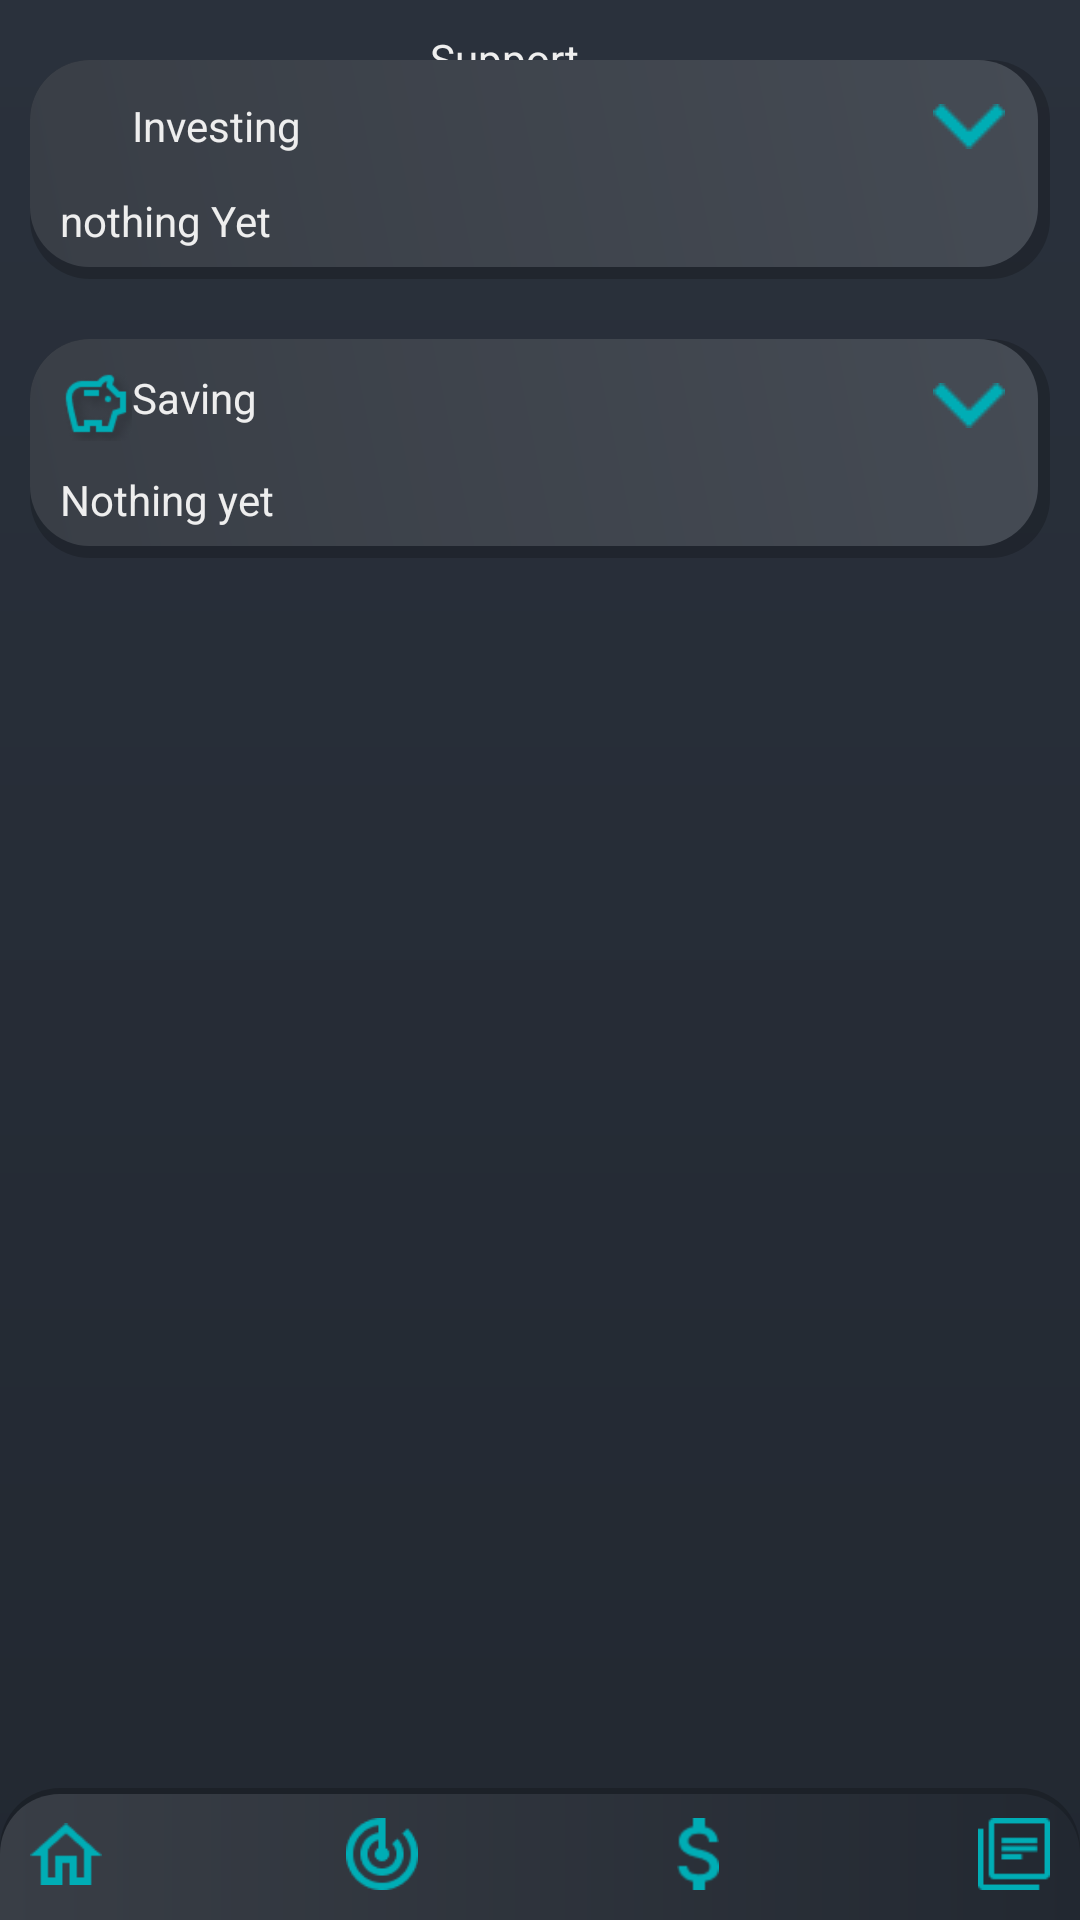

This screen was rendered from an Android layout file. Write that file and the resources it references.
<!-- AndroidManifest.xml: application theme Theme.FinanceBudgetingApp -->
<!-- res/layout/support_page.xml -->
<?xml version="1.0" encoding="utf-8"?>
<androidx.constraintlayout.widget.ConstraintLayout xmlns:android="http://schemas.android.com/apk/res/android"
    android:layout_width="match_parent"
    android:layout_height="match_parent"
    xmlns:app="http://schemas.android.com/apk/res-auto"
    android:background="@drawable/main_background">

    

    <LinearLayout
        android:id="@+id/header"
        android:layout_width="match_parent"
        android:layout_height="wrap_content"
        app:layout_constraintTop_toTopOf="parent"
        app:layout_constraintRight_toRightOf="parent"
        app:layout_constraintLeft_toLeftOf="parent"
        android:padding="10dp"
        android:orientation="horizontal">


        <View
            android:layout_width="0dp"
            android:layout_height="0dp"
            android:layout_weight="1"/>


        <TextView
            android:layout_width="wrap_content"
            android:layout_height="match_parent"
            android:text="@string/support"
            android:textColor="@color/text"
            android:textAlignment="center"/>

        <View
            android:layout_width="0dp"
            android:layout_height="0dp"
            android:layout_weight="1"/>

        <ImageButton
            android:id="@+id/ibProfileButton"
            android:layout_width="24dp"
            android:layout_height="24dp"
            android:src="@drawable/profile_icon"
            android:background="?attr/selectableItemBackgroundBorderless"
            android:contentDescription="@string/profile_icon" />



    </LinearLayout>



    
    <ScrollView
        app:layout_constraintTop_toBottomOf="@+id/header"
        app:layout_constraintBottom_toTopOf="@+id/nav"
        app:layout_constraintRight_toRightOf="parent"
        app:layout_constraintLeft_toLeftOf="parent"
        android:layout_width="wrap_content"
        android:layout_height="600dp"
        android:fillViewport="true"
        android:paddingLeft="10dp"
        android:paddingRight="10dp">

        <LinearLayout
            android:id="@+id/llBody"
            android:layout_width="wrap_content"
            android:layout_height="wrap_content"
            android:orientation="vertical">

            <LinearLayout
            android:layout_width="match_parent"
            android:layout_height="wrap_content"
            android:orientation="vertical"
            android:background="@drawable/support_foreground"
            android:padding="10dp"
            android:layout_marginBottom="20dp">

            <LinearLayout
                android:layout_width="match_parent"
                android:layout_height="wrap_content"
                android:orientation="horizontal"
                android:layout_marginBottom="10dp">

                <ImageView
                    android:layout_width="24dp"
                    android:layout_height="24dp"
                    android:src="@drawable/investion_icon"
                    android:contentDescription="@string/bitcoin_icon" />

                <TextView
                    android:layout_width="wrap_content"
                    android:layout_height="match_parent"
                    android:text="@string/investing"
                    android:textColor="@color/text"
                    android:gravity="center"/>

                <View
                    android:layout_width="0dp"
                    android:layout_height="0dp"
                    android:layout_weight="1"/>

                <ImageButton
                    android:id="@+id/btnExpandText0"
                    android:layout_width="24dp"
                    android:layout_height="24dp"
                    android:src="@drawable/arrow_downwards"
                    android:layout_marginRight="5dp"
                    android:background="?attr/selectableItemBackgroundBorderless"/>

            </LinearLayout>

            <LinearLayout
                android:layout_width="match_parent"
                android:layout_height="wrap_content"
                android:orientation="horizontal">

                <TextView
                    android:id="@+id/descriptionText"
                    android:layout_width="match_parent"
                    android:layout_height="wrap_content"
                    android:maxLines="3"
                    android:text="nothing Yet"
                    android:textColor="@color/text"/>

            </LinearLayout>


        </LinearLayout>
            <LinearLayout
                android:layout_width="match_parent"
                android:layout_height="wrap_content"
                android:orientation="vertical"
                android:background="@drawable/support_foreground"
                android:padding="10dp"
                android:layout_marginBottom="20dp">


                <LinearLayout
                    android:layout_width="match_parent"
                    android:layout_height="wrap_content"
                    android:orientation="horizontal"
                    android:layout_marginBottom="10dp">


                    <ImageView
                        android:layout_width="24dp"
                        android:layout_height="24dp"
                        android:src="@drawable/saving_icon"
                        android:contentDescription="@string/bitcoin_icon" />

                    <TextView
                        android:layout_width="wrap_content"
                        android:layout_height="wrap_content"
                        android:text="@string/Saving"
                        android:textColor="@color/text"/>

                    <View
                        android:layout_width="0dp"
                        android:layout_height="0dp"
                        android:layout_weight="1"/>

                    <ImageButton
                        android:id="@+id/btnExpandText1"
                        android:layout_width="24dp"
                        android:layout_height="24dp"
                        android:src="@drawable/arrow_downwards"
                        android:layout_marginRight="5dp"
                        android:background="?attr/selectableItemBackgroundBorderless"/>



                </LinearLayout>

                <LinearLayout
                    android:layout_width="match_parent"
                    android:layout_height="wrap_content"
                    android:orientation="horizontal">

                    <TextView
                        android:layout_width="match_parent"
                        android:layout_height="wrap_content"
                        android:maxLines="3"
                        android:text="Nothing yet"
                        android:textColor="@color/text"/>

                </LinearLayout>


            </LinearLayout>

        </LinearLayout>


    </ScrollView>




    
    <LinearLayout
        android:id="@+id/nav"
        android:layout_width="match_parent"
        android:layout_height="wrap_content"
        android:background="@drawable/nav_background"
        app:layout_constraintBottom_toBottomOf="parent"
        android:padding="10dp">

        <ImageView
            android:id="@+id/btnHomePage"
            android:layout_width="24dp"
            android:layout_height="24dp"
            android:src="@drawable/home_icon"
            android:contentDescription="@string/home_icon"/>

        <View
            android:layout_width="0dp"
            android:layout_height="0dp"
            android:layout_weight="1"/>

        <ImageView
            android:id="@+id/btnGoalsPage"
            android:layout_width="24dp"
            android:layout_height="24dp"
            android:src="@drawable/goals_icon"
            android:contentDescription="@string/goals_icon"/>

        <View
            android:layout_width="0dp"
            android:layout_height="0dp"
            android:layout_weight="1"/>

        <ImageView
            android:id="@+id/ibCalculatorsPage"
            android:layout_width="24dp"
            android:layout_height="24dp"
            android:src="@drawable/money_icon"
            android:contentDescription="@string/money_icon"/>

        <View
            android:layout_width="0dp"
            android:layout_height="0dp"
            android:layout_weight="1"/>

        <ImageView
            android:layout_width="24dp"
            android:layout_height="24dp"
            android:src="@drawable/support_icon"
            android:contentDescription="@string/support_icon"/>

    </LinearLayout>

</androidx.constraintlayout.widget.ConstraintLayout>
<!-- resources referenced by this layout -->
<resources>
  <color name="text">#EEEEEE</color>
  <!-- drawable arrow_downwards: png bitmap (drawable, 186 bytes) -->
  <!-- drawable goals_icon: png bitmap (drawable, 871 bytes) -->
  <!-- drawable home_icon: png bitmap (drawable, 438 bytes) -->
  <!-- drawable main_background (drawable) -->
  <?xml version="1.0" encoding="utf-8"?>
  <shape xmlns:android="http://schemas.android.com/apk/res/android">
  
      <gradient android:angle="90" android:startColor="@color/background" android:endColor="#2A313C"/>
  
  </shape>
  <!-- drawable money_icon: png bitmap (drawable, 451 bytes) -->
  <!-- drawable nav_background (drawable) -->
  <?xml version="1.0" encoding="utf-8"?>
  <layer-list xmlns:android="http://schemas.android.com/apk/res/android">
  <item >
      <shape
          android:shape="rectangle">
  
          <solid android:color="#33000000"/>
          <corners android:topLeftRadius="20dp" android:topRightRadius="20dp"/>
      </shape>
  </item>
  <item android:top="2dp">
      <shape>
  
          <corners android:topRightRadius="20dp" android:topLeftRadius="20dp"/>
          <gradient android:startColor="@color/foreground" android:endColor="@color/background"/>
  
      </shape>
  </item>
  </layer-list>
  <!-- drawable saving_icon: png bitmap (drawable, 2501 bytes) -->
  <!-- drawable support_foreground (drawable) -->
  <?xml version="1.0" encoding="utf-8"?>
  <layer-list xmlns:android="http://schemas.android.com/apk/res/android">
  <item >
      <shape
          android:shape="rectangle">
  
          <solid android:color="#33000000"/>
          <corners android:radius="20dp"/>
      </shape>
  </item>
  <item android:right="4dp" android:bottom="4dp">
      <shape>
  
          <gradient android:angle="45" android:startColor="@color/foreground" android:endColor="#454B54"/>
          <corners android:radius="20dp"/>
  
  
      </shape>
  </item>
  </layer-list>
  <!-- drawable support_icon: png bitmap (drawable, 298 bytes) -->
  <string name="Saving">Saving</string>
  <string name="bitcoin_icon">bitcoin_icon</string>
  <string name="goals_icon">goals_icon</string>
  <string name="home_icon">home_icon</string>
  <string name="investing">Investing</string>
  <string name="money_icon">money_icon</string>
  <string name="profile_icon">profile_icon</string>
  <string name="support">Support</string>
  <string name="support_icon">support_icon</string>
  <style name="Theme.FinanceBudgetingApp" parent="Theme.MaterialComponents.DayNight.DarkActionBar">
          
          <item name="colorPrimary">@color/purple_500</item>
          <item name="colorPrimaryVariant">@color/purple_700</item>
          <item name="colorOnPrimary">@color/white</item>
          
          <item name="colorSecondary">@color/teal_200</item>
          <item name="colorSecondaryVariant">@color/teal_700</item>
          <item name="colorOnSecondary">@color/black</item>
          
          <item name="android:statusBarColor">?attr/colorPrimaryVariant</item>
          
      </style>
  <color name="background">#222831</color>
  <color name="foreground">#393E46</color>
  <color name="purple_500">#A020F0</color>
  <color name="purple_700">#666666</color>
  <color name="white">#EEEEEE</color>
  <color name="teal_200">#FF03DAC5</color>
  <color name="teal_700">#FF018786</color>
  <color name="black">#FF000000</color>
</resources>
